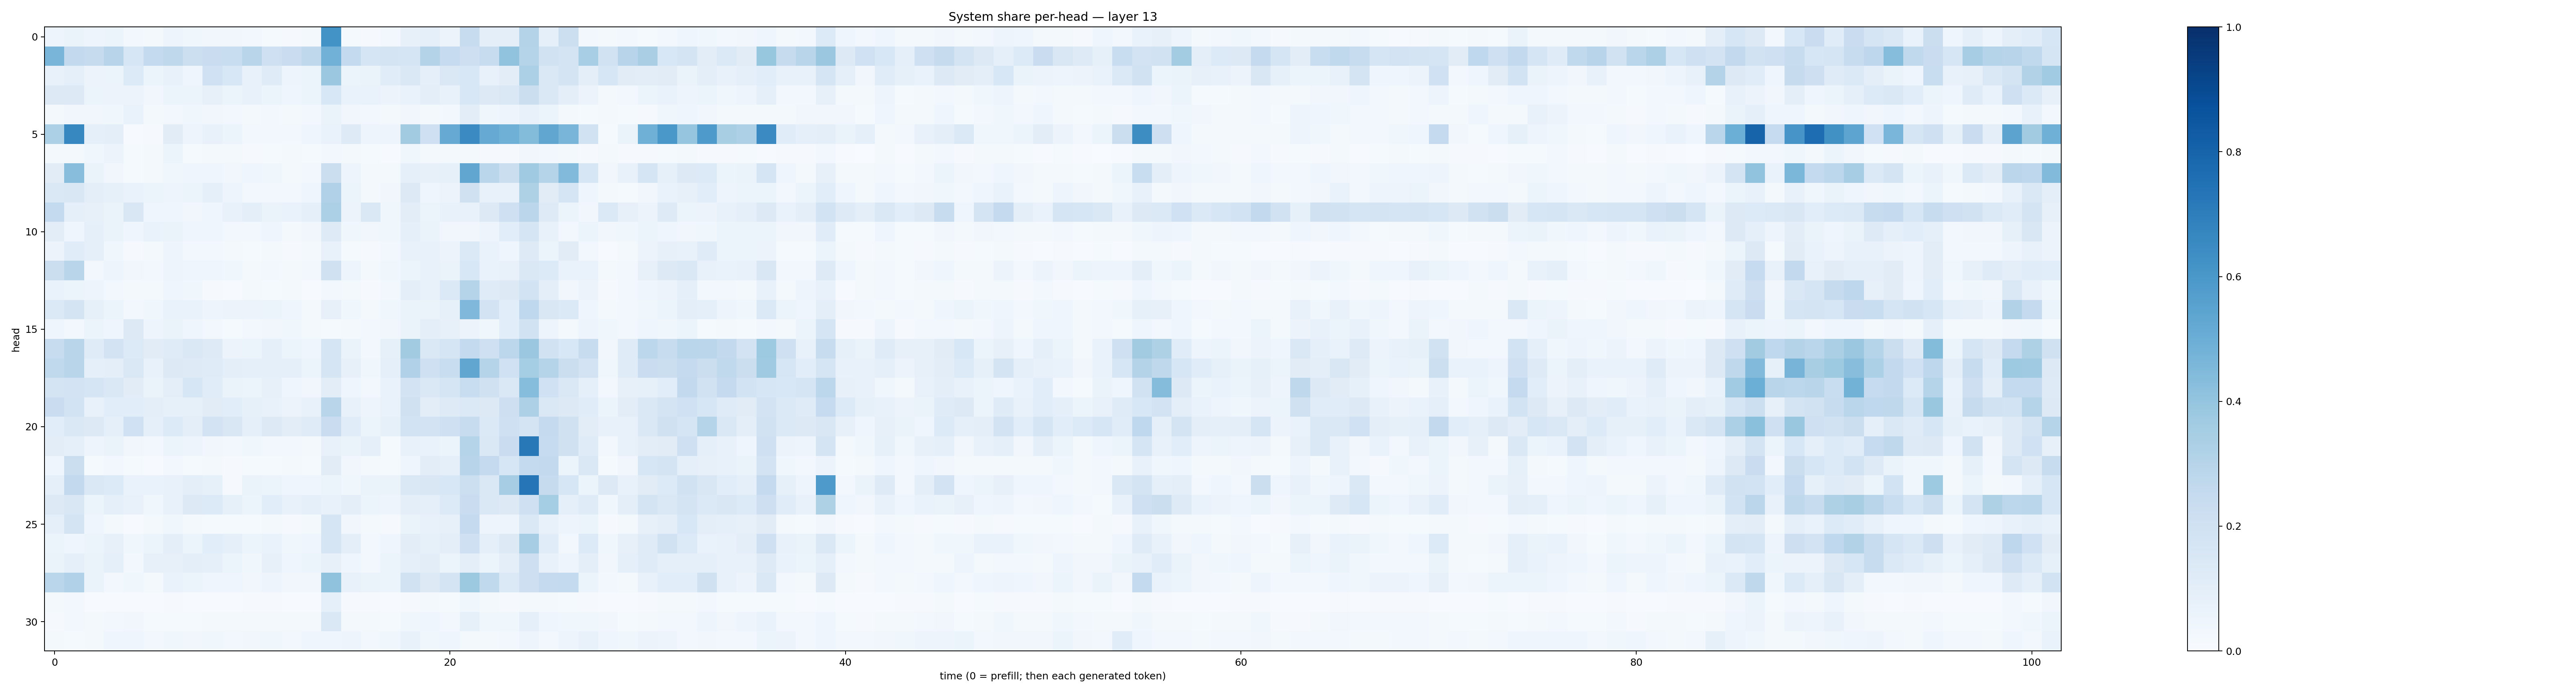

The table this chart was drawn from, first rows:
0.047557242, 0.06488655, 0.050082028, 0.053285748, 0.024723958, 0.020607047, 0.04854797, 0.0356153, 0.031959046, 0.033874527, 0.028581826, 0.013940369, 0.0101114195, 0.01685438, 0.6209868, 0.014376715, 0.010217045, 0.026124708, 0.08161593, 0.08705452, 0.055048488, 0.23704177, 0.09525895, 0.09949151
0.4657, 0.2601, 0.244, 0.2957, 0.1599, 0.2566, 0.2702, 0.2184, 0.2277, 0.2315, 0.2909, 0.2047, 0.2282, 0.2698, 0.4819, 0.2577, 0.1651, 0.1772, 0.1641, 0.3081, 0.2469, 0.2144, 0.2408, 0.4032
0.07343, 0.08844, 0.05838, 0.06223, 0.1338, 0.0611, 0.07549, 0.0392, 0.2002, 0.1556, 0.07269, 0.1182, 0.04917, 0.05979, 0.3819, 0.05104, 0.06535, 0.1145, 0.1466, 0.08728, 0.1445, 0.1547, 0.07197, 0.1032
0.1277, 0.1301, 0.05215, 0.05656, 0.05715, 0.03334, 0.06183, 0.06041, 0.08178, 0.06087, 0.07801, 0.05344, 0.04061, 0.05111, 0.1555, 0.07014, 0.06838, 0.05516, 0.06669, 0.09747, 0.07734, 0.1541, 0.1308, 0.1413
0.01873, 0.03161, 0.03453, 0.03749, 0.06834, 0.01761, 0.02514, 0.03594, 0.03275, 0.02703, 0.01781, 0.02762, 0.01859, 0.02607, 0.06503, 0.03131, 0.02776, 0.0179, 0.03182, 0.01717, 0.02704, 0.103, 0.03739, 0.04907
0.3283, 0.6678, 0.0874, 0.09819, 0.006458, 0.008364, 0.113, 0.04714, 0.07081, 0.05192, 0.03074, 0.03082, 0.02705, 0.03966, 0.06958, 0.1217, 0.04953, 0.04914, 0.361, 0.2108, 0.5132, 0.6505, 0.5133, 0.4899
0.02133, 0.02221, 0.03707, 0.05682, 0.01536, 0.021, 0.05343, 0.01502, 0.01864, 0.02084, 0.009844, 0.01425, 0.02246, 0.01345, 0.0236, 0.01949, 0.01469, 0.004394, 0.03797, 0.02235, 0.02068, 0.01902, 0.008569, 0.01098
0.1126, 0.4277, 0.06397, 0.03501, 0.01252, 0.01673, 0.03618, 0.0447, 0.03985, 0.0341, 0.03915, 0.03638, 0.02207, 0.02866, 0.2258, 0.0488, 0.01882, 0.02083, 0.08729, 0.07877, 0.08207, 0.533, 0.2865, 0.2209
0.1448, 0.1523, 0.09842, 0.08405, 0.06768, 0.05419, 0.04918, 0.0616, 0.08918, 0.04905, 0.02385, 0.02981, 0.02697, 0.04463, 0.3178, 0.05169, 0.01729, 0.0347, 0.1284, 0.04422, 0.0556, 0.198, 0.07097, 0.07622
0.2543, 0.08647, 0.07941, 0.06507, 0.1501, 0.046, 0.0463, 0.03347, 0.03981, 0.07777, 0.09477, 0.06317, 0.06705, 0.08828, 0.3319, 0.05784, 0.1424, 0.03529, 0.1039, 0.06185, 0.07719, 0.07781, 0.1279, 0.2091
0.1016, 0.04072, 0.08733, 0.06585, 0.04327, 0.06877, 0.06367, 0.04066, 0.04511, 0.02622, 0.02676, 0.04385, 0.0216, 0.03194, 0.1214, 0.03684, 0.03397, 0.03583, 0.09222, 0.06285, 0.03387, 0.03458, 0.05071, 0.1062
0.05807, 0.1159, 0.09343, 0.03726, 0.01015, 0.01668, 0.04946, 0.02775, 0.02801, 0.02261, 0.01527, 0.02194, 0.009102, 0.01748, 0.07763, 0.01453, 0.009515, 0.02364, 0.0709, 0.07276, 0.05483, 0.1404, 0.07031, 0.04226
0.2246, 0.2908, 0.02932, 0.04818, 0.03213, 0.02542, 0.04881, 0.04005, 0.04282, 0.03553, 0.01875, 0.02758, 0.01809, 0.03061, 0.1966, 0.04769, 0.02264, 0.03667, 0.06197, 0.07106, 0.06489, 0.1558, 0.06986, 0.07597
0.06759, 0.06084, 0.04886, 0.03019, 0.01739, 0.01691, 0.04389, 0.03654, 0.01136, 0.007284, 0.01708, 0.01502, 0.01667, 0.007341, 0.02473, 0.02232, 0.00913, 0.02733, 0.09595, 0.07566, 0.1377, 0.2969, 0.1175, 0.1295
0.1372, 0.172, 0.084, 0.05287, 0.02954, 0.03559, 0.06993, 0.07012, 0.04861, 0.05549, 0.05622, 0.05342, 0.03988, 0.0199, 0.08153, 0.03865, 0.02092, 0.03699, 0.06457, 0.06517, 0.0845, 0.4511, 0.1805, 0.106
0.04007, 0.02632, 0.05109, 0.04362, 0.1306, 0.04824, 0.06461, 0.04088, 0.02553, 0.01232, 0.02887, 0.03161, 0.03702, 0.01727, 0.0156, 0.01956, 0.02408, 0.03349, 0.06505, 0.09906, 0.08064, 0.05688, 0.03874, 0.1072
0.235, 0.2902, 0.1202, 0.1824, 0.1328, 0.1094, 0.1201, 0.145, 0.1211, 0.05471, 0.06131, 0.09334, 0.05364, 0.04102, 0.1685, 0.06326, 0.028, 0.08459, 0.3605, 0.1435, 0.1673, 0.2568, 0.2097, 0.2802
0.2636, 0.2907, 0.08848, 0.1011, 0.1437, 0.07512, 0.1253, 0.124, 0.1183, 0.09621, 0.08886, 0.08659, 0.08606, 0.05964, 0.1698, 0.08039, 0.03896, 0.08982, 0.3192, 0.2082, 0.2329, 0.5325, 0.3044, 0.2025
0.1756, 0.1831, 0.1661, 0.1479, 0.11, 0.06277, 0.09911, 0.1594, 0.115, 0.066, 0.06097, 0.07958, 0.0453, 0.03402, 0.1037, 0.04493, 0.03043, 0.06847, 0.18, 0.1418, 0.1702, 0.2331, 0.1959, 0.1482
0.2288, 0.185, 0.07693, 0.1057, 0.1066, 0.09803, 0.08275, 0.08527, 0.1115, 0.109, 0.08506, 0.07355, 0.05858, 0.07685, 0.292, 0.07109, 0.04917, 0.06744, 0.1986, 0.1045, 0.1224, 0.1384, 0.1251, 0.2116
0.1067, 0.1483, 0.1254, 0.08917, 0.2008, 0.08857, 0.1348, 0.09982, 0.1834, 0.1521, 0.0936, 0.1291, 0.1028, 0.1178, 0.2275, 0.1151, 0.05261, 0.08468, 0.1869, 0.1806, 0.204, 0.2378, 0.1393, 0.2083
0.1036, 0.09267, 0.04986, 0.0661, 0.03134, 0.0237, 0.06034, 0.04877, 0.03383, 0.02529, 0.038, 0.03101, 0.02736, 0.01655, 0.0724, 0.06632, 0.09089, 0.01524, 0.07325, 0.06687, 0.05098, 0.3022, 0.1408, 0.2288
0.04141, 0.2216, 0.01355, 0.03013, 0.01337, 0.006967, 0.02478, 0.01298, 0.0193, 0.01033, 0.01324, 0.01475, 0.01825, 0.01197, 0.1131, 0.0315, 0.02087, 0.01272, 0.0392, 0.1042, 0.09194, 0.2935, 0.2534, 0.1613
0.09093, 0.2615, 0.1437, 0.134, 0.06773, 0.06955, 0.07629, 0.101, 0.084, 0.0113, 0.06282, 0.05911, 0.04087, 0.04055, 0.05438, 0.03793, 0.06311, 0.06486, 0.1459, 0.1513, 0.1528, 0.2148, 0.1426, 0.3483
0.13, 0.1497, 0.05408, 0.09096, 0.07052, 0.03598, 0.07698, 0.1274, 0.1364, 0.08257, 0.05896, 0.1086, 0.0744, 0.08759, 0.07421, 0.09914, 0.05459, 0.04912, 0.09639, 0.09337, 0.134, 0.229, 0.1422, 0.13
0.09179, 0.1741, 0.03908, 0.01997, 0.004618, 0.01608, 0.03632, 0.0202, 0.01317, 0.0146, 0.01435, 0.01662, 0.01021, 0.01709, 0.1664, 0.03357, 0.02256, 0.01101, 0.06446, 0.07465, 0.07857, 0.2536, 0.0496, 0.04922
0.06001, 0.04224, 0.05159, 0.07992, 0.03727, 0.06118, 0.09497, 0.06184, 0.1055, 0.0862, 0.05245, 0.0689, 0.03593, 0.04626, 0.1712, 0.09743, 0.0247, 0.04356, 0.1022, 0.08444, 0.09426, 0.2093, 0.08723, 0.1323
0.06526, 0.09045, 0.06437, 0.09009, 0.0273, 0.07868, 0.07849, 0.09444, 0.08624, 0.0514, 0.03795, 0.08116, 0.03982, 0.0597, 0.08002, 0.04471, 0.02939, 0.05086, 0.08721, 0.1039, 0.06111, 0.09767, 0.05446, 0.1001
0.2874, 0.3167, 0.06598, 0.02493, 0.03892, 0.02052, 0.07007, 0.05192, 0.04572, 0.04269, 0.03255, 0.04882, 0.03217, 0.03447, 0.4091, 0.07125, 0.06489, 0.05362, 0.1883, 0.1262, 0.1769, 0.3765, 0.2629, 0.1396
0.01566, 0.026, 0.006157, 0.00591, 0.004119, 0.006871, 0.008183, 0.005788, 0.005295, 0.006216, 0.007897, 0.00827, 0.00607, 0.006536, 0.08874, 0.01149, 0.01108, 0.005003, 0.01157, 0.01882, 0.01299, 0.03647, 0.01867, 0.01148
0.009584, 0.02629, 0.01607, 0.02544, 0.03349, 0.01445, 0.01562, 0.01371, 0.01789, 0.01716, 0.0176, 0.02155, 0.0201, 0.01936, 0.1412, 0.0233, 0.01757, 0.01449, 0.03745, 0.04032, 0.02978, 0.0855, 0.03835, 0.03846
0.02322, 0.01294, 0.01998, 0.03978, 0.03928, 0.02835, 0.03573, 0.03319, 0.0374, 0.03116, 0.03515, 0.03592, 0.03103, 0.04103, 0.04386, 0.0507, 0.02747, 0.03589, 0.07498, 0.03814, 0.04252, 0.01793, 0.02284, 0.02578
